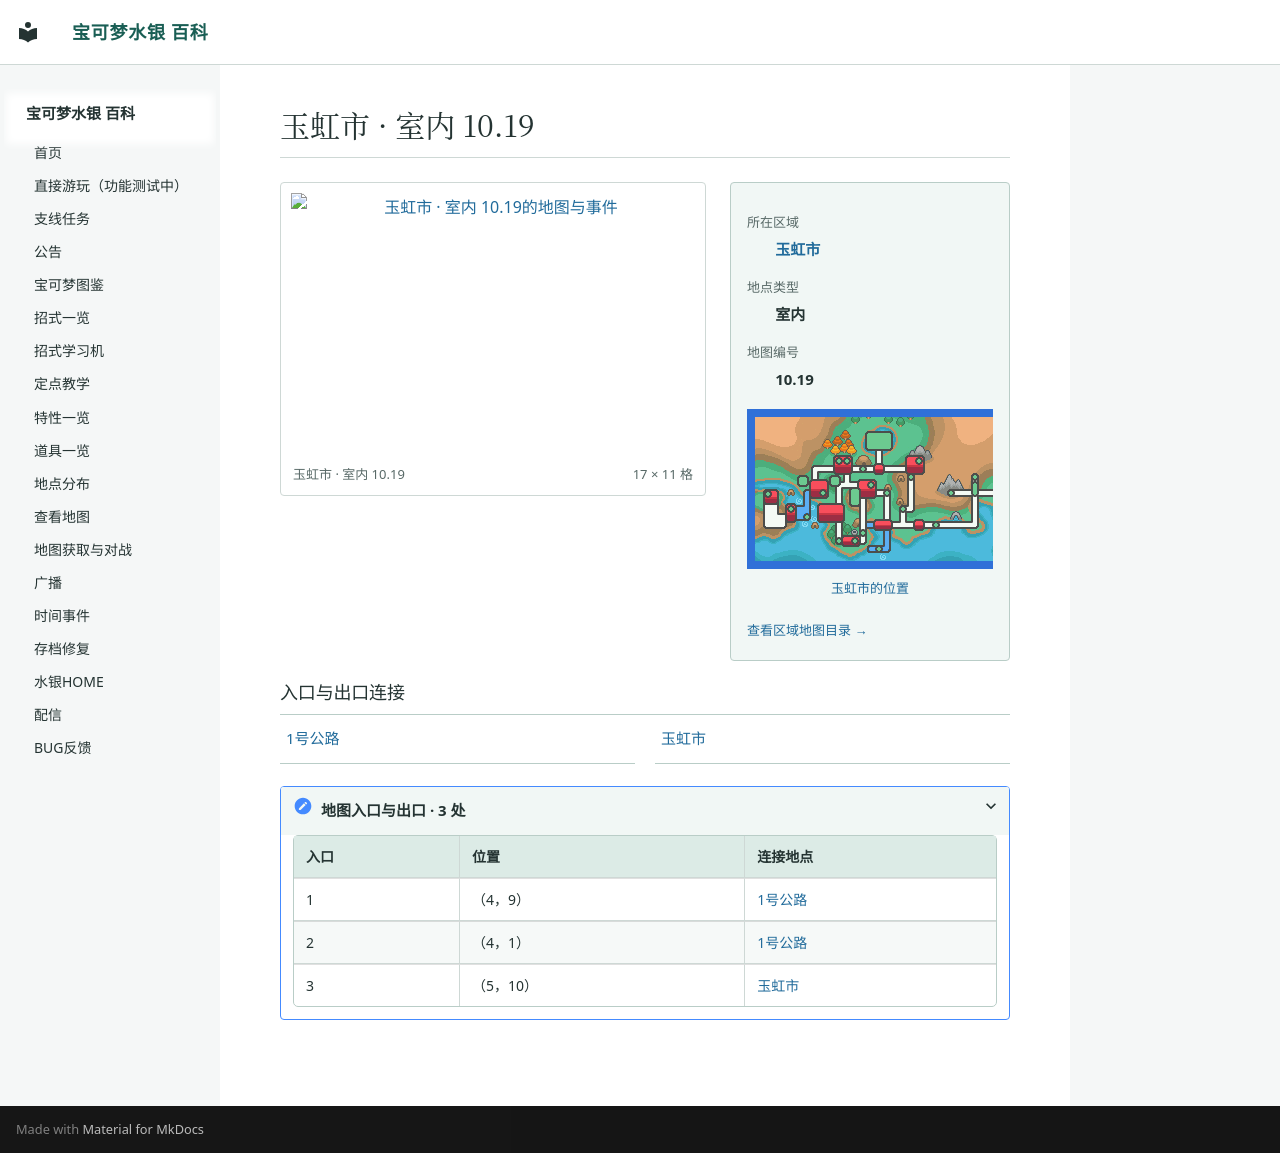

repository: Sum-Light/azoth-wiki · page: locations/map_10_19/index.html · generator: mkdocs

# 玉虹市 · 室内 10.19

<!-- location-atlas:start -->

<div class="loc-profile" data-location-map="10.19">
<div class="loc-profile-layout">
<div class="loc-main-map">
<a class="loc-image-link" href="../../locations/atlas/maps/map_10_19.png" target="_blank" rel="noopener">
<img src="../../locations/atlas/maps/map_10_19.png" alt="玉虹市 · 室内 10.19的地图与事件" loading="lazy" width="272" height="176"></a>
<div class="loc-map-caption"><span>玉虹市 · 室内 10.19</span><span>17 × 11 格</span></div>
</div>
<aside class="loc-facts">
<dl><dt>所在区域</dt><dd><a href="../atlas/?sec=94">玉虹市</a></dd><dt>地点类型</dt><dd>室内</dd><dt>地图编号</dt><dd>10.19</dd></dl>
<a class="loc-world-preview" href="../atlas/?sec=94" aria-label="玉虹市在大地图上的位置">
<span class="loc-world-canvas"><img src="../worldmap.png" alt="世界地图" loading="lazy">
<span class="loc-world-mark" style="left:60.9340%;top:28.0875%;width:3.1258%;height:6.2500%"></span>
</span></a>
<a class="loc-world-label" href="../atlas/?sec=94">玉虹市的位置</a>
<a class="loc-atlas-return" href="../atlas/?sec=94">查看区域地图目录 &rarr;</a>
</aside>
</div>
<h3>入口与出口连接</h3>
<nav class="loc-neighbors" aria-label="出入口连接地点">
<div><a href="../map_3_19/">1号公路</a></div>
<div><a href="../map_3_6/">玉虹市</a></div>
</nav>
<details class="loc-entrances"><summary>地图入口与出口 · 3 处</summary>
<div class="loc-table-scroll"><table><thead><tr><th>入口</th><th>位置</th><th>连接地点</th></tr></thead><tbody>
<tr><td>1</td><td>（4，9）</td><td><a href="../map_3_19/">1号公路</a></td></tr>
<tr><td>2</td><td>（4，1）</td><td><a href="../map_3_19/">1号公路</a></td></tr>
<tr><td>3</td><td>（5，10）</td><td><a href="../map_3_6/">玉虹市</a></td></tr>
</tbody></table></div></details>
</div>

<!-- location-atlas:end -->
